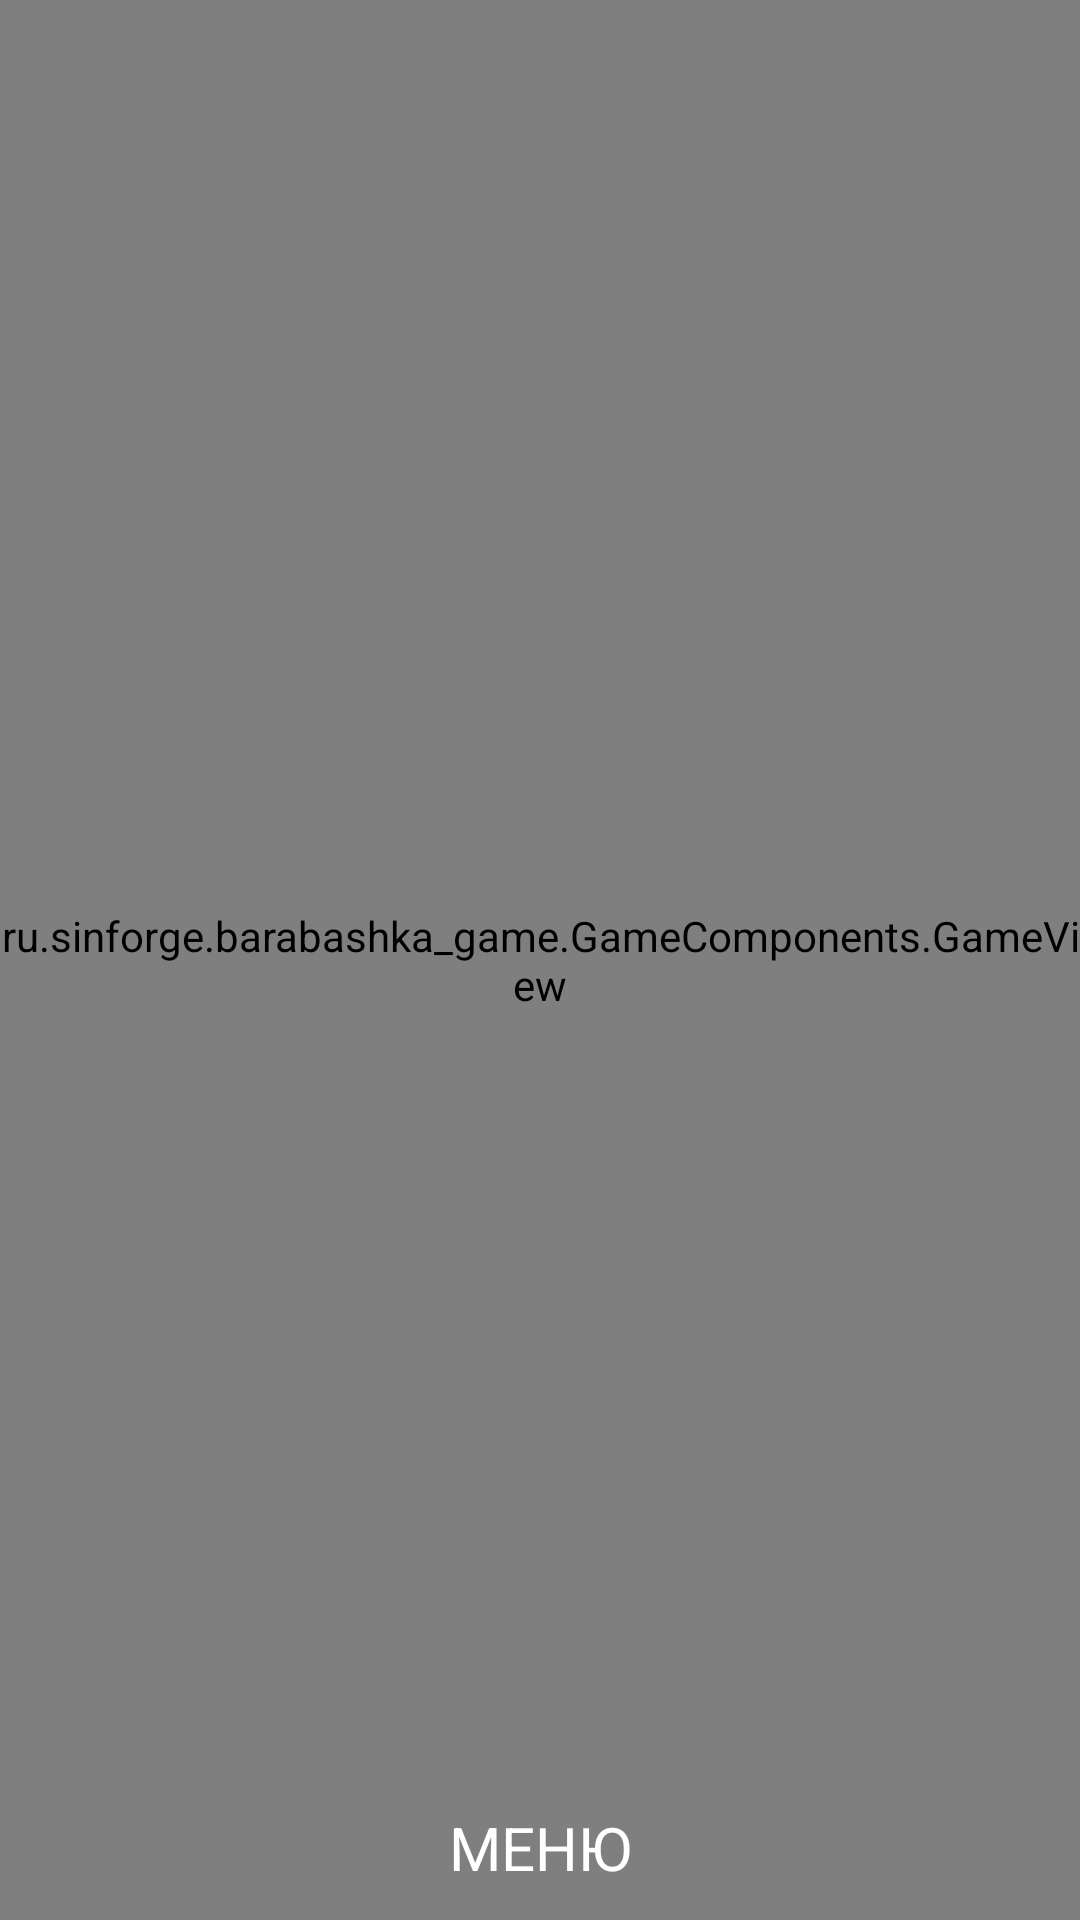

Android layout source for this screen:
<!-- AndroidManifest.xml: application theme Theme.Barabashka_game -->
<!-- res/layout/activity_for_play.xml -->
<?xml version="1.0" encoding="utf-8"?>
<androidx.constraintlayout.widget.ConstraintLayout
xmlns:android="http://schemas.android.com/apk/res/android"
android:id="@+id/main_screen"
xmlns:app="http://schemas.android.com/apk/res-auto" xmlns:tools="http://schemas.android.com/tools" android:layout_width="match_parent"
android:layout_height="match_parent"
android:background="@drawable/gradient">
    <ru.example.barabashka_game.GameComponents.GameView android:id="@+id/surfaceView1"
                                                         android:layout_width="match_parent"
                                                         android:layout_height="match_parent"
                                                         app:layout_constraintTop_toTopOf="parent"
                                                         app:layout_constraintStart_toStartOf="parent"
                                                         app:layout_constraintEnd_toEndOf="parent"
                                                         app:layout_constraintHorizontal_bias="0.0"/>


    <androidx.constraintlayout.widget.ConstraintLayout android:layout_width="wrap_content" android:layout_height="wrap_content"
                                                       android:id="@+id/place_holder"
                                                       app:layout_constraintStart_toStartOf="parent"
                                                       app:layout_constraintEnd_toEndOf="parent"
                                                       app:layout_constraintTop_toTopOf="parent"
                                                       app:layout_constraintBottom_toTopOf="@+id/btn"
                                                       app:layout_constraintVertical_bias="0.551"
    >

    </androidx.constraintlayout.widget.ConstraintLayout>
    <Button android:layout_width="wrap_content" android:layout_height="wrap_content" android:id="@+id/btn"
            app:layout_constraintBottom_toBottomOf="parent" app:layout_constraintStart_toStartOf="parent"
            app:layout_constraintEnd_toEndOf="parent"
            style="@style/button_style"
            android:text="@string/menu">

    </Button>
</androidx.constraintlayout.widget.ConstraintLayout>
<!-- resources referenced by this layout -->
<resources>
  <!-- drawable gradient (drawable) -->
  <?xml version="1.0" encoding="utf-8"?>
  <shape xmlns:android="http://schemas.android.com/apk/res/android">
      <gradient
              android:startColor="#CE8ADA"
              android:centerColor="#E6B3B3"
              android:endColor="#685D7C"
              android:angle="90"/>
  </shape>
  <string name="menu">Меню</string>
  <style name="button_style" parent="Widget.AppCompat.Button.Borderless">
  
          <item name="fontFamily">@font/gochi_hand_regular</item>
          <item name="background">@android:color/transparent</item>
          <item name="android:textSize">30sp</item>
      </style>
  <style name="Theme.Barabashka_game" parent="Theme.MaterialComponents.DayNight.DarkActionBar">
          
          <item name="colorPrimary">@color/purple_500</item>
          <item name="colorPrimaryVariant">@color/purple_700</item>
          <item name="colorOnPrimary">@color/white</item>
          
          <item name="colorSecondary">@color/teal_200</item>
          <item name="colorSecondaryVariant">@color/teal_700</item>
          <item name="colorOnSecondary">@color/black</item>
          
          <item name="android:statusBarColor" tools:targetApi="l">?attr/colorPrimaryVariant</item>
          
      </style>
  <!-- not gathered from this repository: default colours our renderer supplied (Android Studio template values) -->
  <color name="purple_500">#FF6200EE</color>
  <color name="purple_700">#FF3700B3</color>
  <color name="teal_200">#FF03DAC5</color>
  <color name="teal_700">#FF018786</color>
  <color name="black">#FF000000</color>
  <color name="white">#FFFFFFFF</color>
</resources>
